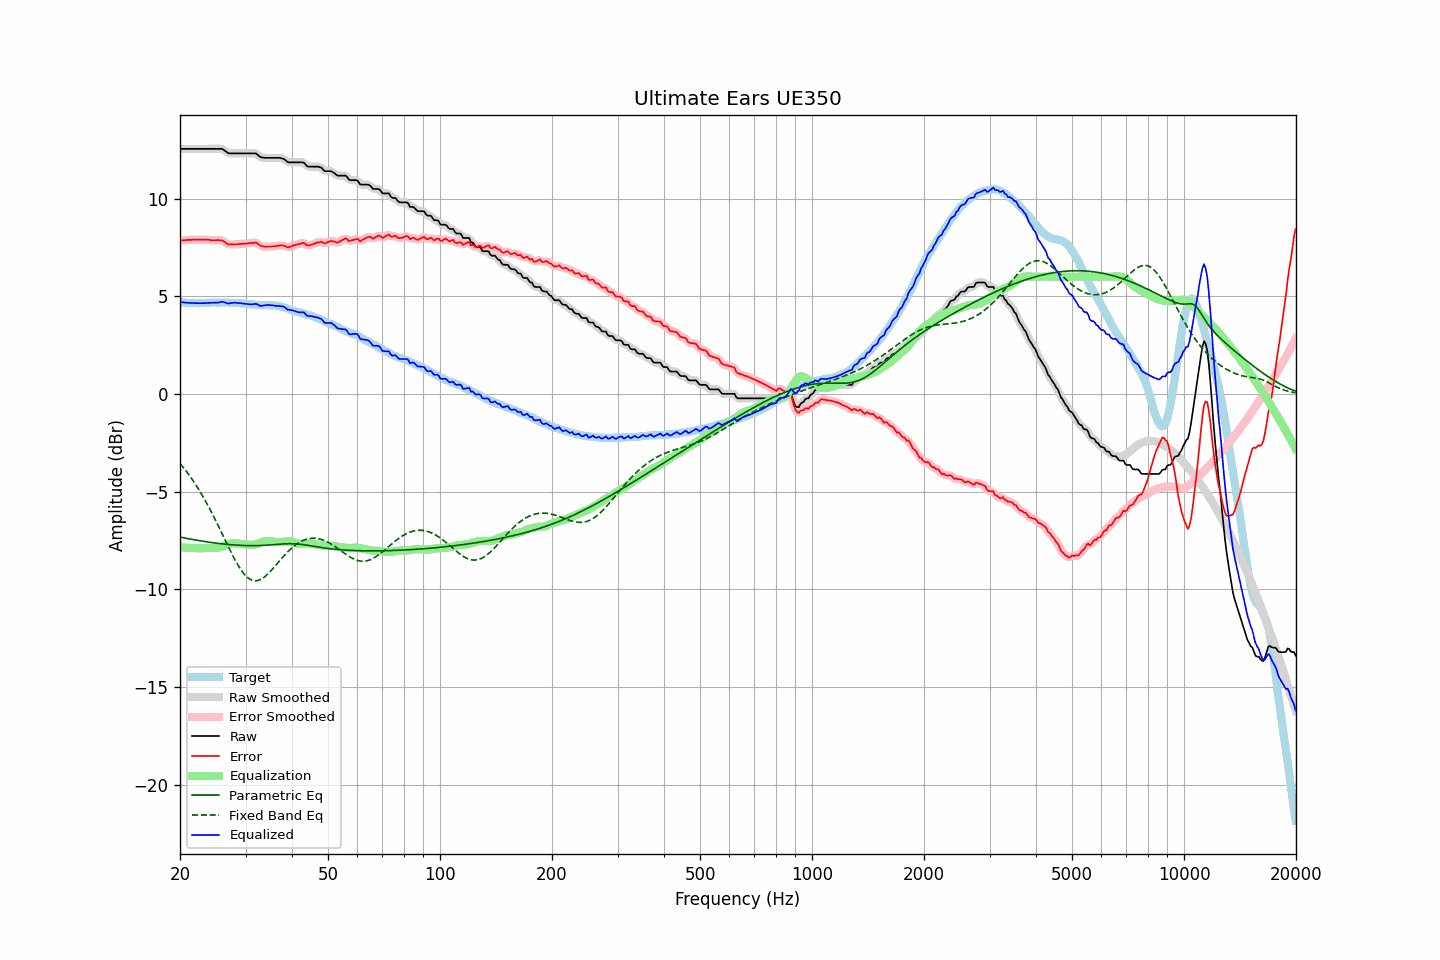

Source data for this figure (header and first rows):
frequency, raw, error, smoothed, error_smoothed, equalization, parametric_eq, fixed_band_eq, equalized_raw, equalized_smoothed, target
20.00, 12.54, 7.84, 12.54, 7.84, -7.84, -7.32, -3.56, 4.70, 4.70, 4.70
20.20, 12.54, 7.85, 12.54, 7.85, -7.85, -7.34, -3.66, 4.69, 4.69, 4.69
20.40, 12.54, 7.86, 12.54, 7.86, -7.86, -7.36, -3.76, 4.68, 4.68, 4.68
20.61, 12.54, 7.86, 12.54, 7.87, -7.87, -7.38, -3.86, 4.68, 4.68, 4.68
20.81, 12.54, 7.88, 12.54, 7.88, -7.87, -7.39, -3.97, 4.67, 4.67, 4.66
21.02, 12.54, 7.88, 12.54, 7.88, -7.88, -7.41, -4.08, 4.66, 4.66, 4.66
21.23, 12.54, 7.88, 12.54, 7.88, -7.88, -7.42, -4.19, 4.66, 4.66, 4.66
21.44, 12.54, 7.88, 12.54, 7.89, -7.89, -7.44, -4.31, 4.65, 4.65, 4.66
21.66, 12.54, 7.89, 12.54, 7.89, -7.89, -7.46, -4.43, 4.65, 4.65, 4.65
21.87, 12.54, 7.89, 12.54, 7.89, -7.89, -7.47, -4.55, 4.65, 4.65, 4.65
22.09, 12.54, 7.89, 12.54, 7.90, -7.90, -7.48, -4.67, 4.65, 4.65, 4.65
22.31, 12.54, 7.89, 12.54, 7.90, -7.90, -7.50, -4.80, 4.64, 4.64, 4.65
22.54, 12.54, 7.91, 12.54, 7.90, -7.90, -7.51, -4.94, 4.64, 4.64, 4.64
22.76, 12.54, 7.90, 12.54, 7.90, -7.90, -7.53, -5.07, 4.64, 4.64, 4.65
22.99, 12.54, 7.90, 12.54, 7.90, -7.90, -7.54, -5.21, 4.64, 4.64, 4.65
23.22, 12.54, 7.90, 12.54, 7.90, -7.89, -7.55, -5.36, 4.65, 4.65, 4.65
23.45, 12.54, 7.90, 12.54, 7.90, -7.89, -7.57, -5.50, 4.65, 4.65, 4.64
23.69, 12.54, 7.89, 12.54, 7.89, -7.88, -7.58, -5.65, 4.66, 4.66, 4.65
23.92, 12.54, 7.89, 12.54, 7.88, -7.88, -7.59, -5.81, 4.66, 4.66, 4.65
24.16, 12.54, 7.87, 12.54, 7.87, -7.88, -7.60, -5.96, 4.67, 4.67, 4.67
24.40, 12.54, 7.86, 12.54, 7.86, -7.88, -7.61, -6.12, 4.67, 4.67, 4.68
24.65, 12.54, 7.86, 12.54, 7.86, -7.88, -7.62, -6.28, 4.67, 4.67, 4.68
24.89, 12.54, 7.86, 12.54, 7.86, -7.88, -7.63, -6.45, 4.67, 4.67, 4.68
25.14, 12.54, 7.87, 12.54, 7.87, -7.87, -7.65, -6.61, 4.67, 4.67, 4.67
25.39, 12.54, 7.87, 12.55, 7.87, -7.86, -7.66, -6.78, 4.68, 4.68, 4.67
25.65, 12.54, 7.86, 12.55, 7.87, -7.85, -7.66, -6.95, 4.70, 4.70, 4.68
25.91, 12.54, 7.86, 12.53, 7.85, -7.82, -7.67, -7.13, 4.72, 4.71, 4.68
26.16, 12.50, 7.82, 12.50, 7.82, -7.79, -7.68, -7.30, 4.71, 4.70, 4.68
26.43, 12.44, 7.77, 12.44, 7.77, -7.76, -7.69, -7.47, 4.68, 4.68, 4.68
26.69, 12.38, 7.71, 12.38, 7.71, -7.73, -7.70, -7.64, 4.65, 4.65, 4.67
26.96, 12.32, 7.65, 12.34, 7.67, -7.70, -7.71, -7.81, 4.62, 4.64, 4.67
27.23, 12.31, 7.65, 12.31, 7.65, -7.67, -7.71, -7.98, 4.64, 4.64, 4.66
27.50, 12.31, 7.65, 12.31, 7.65, -7.66, -7.72, -8.14, 4.66, 4.65, 4.66
27.77, 12.31, 7.65, 12.31, 7.65, -7.65, -7.73, -8.30, 4.67, 4.67, 4.66
28.05, 12.31, 7.65, 12.31, 7.65, -7.64, -7.73, -8.46, 4.67, 4.67, 4.66
28.33, 12.31, 7.65, 12.31, 7.66, -7.65, -7.74, -8.61, 4.66, 4.66, 4.66
28.62, 12.31, 7.67, 12.31, 7.66, -7.66, -7.75, -8.75, 4.65, 4.65, 4.65
28.90, 12.31, 7.67, 12.31, 7.67, -7.67, -7.75, -8.89, 4.65, 4.65, 4.65
29.19, 12.31, 7.68, 12.31, 7.68, -7.67, -7.75, -9.01, 4.64, 4.64, 4.63
29.48, 12.31, 7.68, 12.31, 7.68, -7.68, -7.76, -9.12, 4.63, 4.63, 4.63
29.78, 12.31, 7.69, 12.31, 7.69, -7.69, -7.76, -9.23, 4.62, 4.62, 4.62
30.08, 12.31, 7.68, 12.31, 7.69, -7.70, -7.76, -9.32, 4.61, 4.61, 4.63
30.38, 12.31, 7.70, 12.31, 7.70, -7.71, -7.77, -9.39, 4.60, 4.60, 4.61
30.68, 12.31, 7.72, 12.31, 7.71, -7.72, -7.77, -9.46, 4.59, 4.59, 4.60
30.99, 12.31, 7.73, 12.31, 7.72, -7.73, -7.77, -9.51, 4.58, 4.58, 4.58
31.30, 12.31, 7.73, 12.32, 7.74, -7.73, -7.77, -9.54, 4.58, 4.59, 4.58
31.61, 12.31, 7.73, 12.32, 7.74, -7.72, -7.77, -9.56, 4.59, 4.60, 4.58
31.93, 12.31, 7.75, 12.30, 7.73, -7.70, -7.77, -9.57, 4.61, 4.60, 4.56
32.24, 12.26, 7.71, 12.25, 7.70, -7.68, -7.77, -9.56, 4.59, 4.58, 4.56
32.57, 12.19, 7.65, 12.19, 7.65, -7.65, -7.76, -9.54, 4.55, 4.55, 4.54
32.89, 12.12, 7.58, 12.14, 7.60, -7.62, -7.76, -9.50, 4.50, 4.52, 4.54
33.22, 12.10, 7.56, 12.10, 7.56, -7.59, -7.76, -9.46, 4.51, 4.51, 4.54
33.55, 12.09, 7.55, 12.09, 7.54, -7.56, -7.75, -9.40, 4.53, 4.52, 4.55
33.89, 12.08, 7.53, 12.08, 7.54, -7.55, -7.75, -9.34, 4.54, 4.54, 4.55
34.23, 12.08, 7.54, 12.08, 7.54, -7.53, -7.74, -9.27, 4.55, 4.55, 4.54
34.57, 12.08, 7.54, 12.08, 7.54, -7.53, -7.74, -9.19, 4.55, 4.55, 4.54
34.92, 12.08, 7.55, 12.08, 7.55, -7.54, -7.73, -9.10, 4.55, 4.55, 4.54
35.27, 12.08, 7.54, 12.08, 7.55, -7.55, -7.73, -9.01, 4.54, 4.54, 4.54
35.62, 12.08, 7.56, 12.08, 7.55, -7.56, -7.72, -8.92, 4.52, 4.52, 4.52
35.97, 12.08, 7.56, 12.08, 7.56, -7.57, -7.71, -8.83, 4.51, 4.51, 4.53
... 635 more rows
